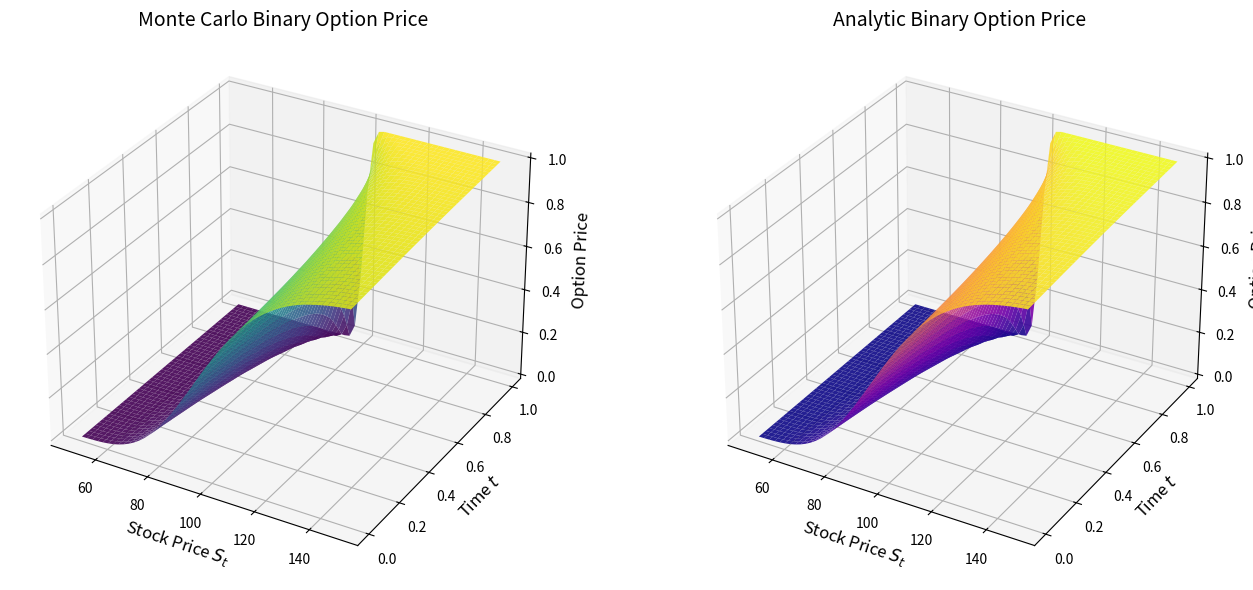

This chart was generated by the following Python code: (Note: this script raises an exception after producing the figure.)
import numpy as np
import matplotlib.pyplot as plt
from scipy.stats import norm

# ===== 1. Monte Carlo 定价函数 =====
def binary_option_mc_price(S, K, T, t, r, sigma, n_sim=100_000, seed=42):
    np.random.seed(seed)
    dt = T - t
    Z = np.random.randn(n_sim)
    ST = S * np.exp((r - 0.5 * sigma ** 2) * dt + sigma * np.sqrt(dt) * Z)
    payoffs = (ST >= K).astype(float)
    discounted_payoff = np.exp(-r * dt) * np.mean(payoffs)
    return discounted_payoff

# ===== 2. 解析式定价函数 =====
def binary_option_analytic_price(S, K, T, t, r, sigma):
    dt = T - t
    d_minus = ((r - 0.5 * sigma ** 2) * dt + np.log(S / K)) / (sigma * np.sqrt(dt))
    price = np.exp(-r * dt) * norm.cdf(d_minus)
    return price

if __name__ == "__main__":
    # ===== 3. 主脚本：计算平面 =====
    S_vals = np.linspace(50, 150, 50)       # 不同股价 S_t
    t_vals = np.linspace(0.001, 0.99, 50)   # 不同 t（接近 T）

    T = 1.0     # 固定到期时间
    K = 100     # 行权价
    r = 0.05    # 无风险利率
    sigma = 0.2 # 波动率

    S_grid, t_grid = np.meshgrid(S_vals, t_vals)

    mc_prices = np.zeros_like(S_grid)
    analytic_prices = np.zeros_like(S_grid)

    for i in range(S_grid.shape[0]):
        for j in range(S_grid.shape[1]):
            S_ = S_grid[i, j]
            t_ = t_grid[i, j]
            mc_prices[i, j] = binary_option_mc_price(S_, K, T, t_, r, sigma)
            analytic_prices[i, j] = binary_option_analytic_price(S_, K, T, t_, r, sigma)

    # ===== 4. 可视化 =====
    fig = plt.figure(figsize=(14, 6))

    # Monte Carlo surface
    ax1 = fig.add_subplot(121, projection='3d')
    ax1.plot_surface(S_grid, t_grid, mc_prices, cmap='viridis', alpha=0.9)
    ax1.set_title('Monte Carlo Binary Option Price', fontsize=14)
    ax1.set_xlabel('Stock Price $S_t$', fontsize=12)
    ax1.set_ylabel('Time $t$', fontsize=12)
    ax1.set_zlabel('Option Price', fontsize=12)

    # Analytic surface
    ax2 = fig.add_subplot(122, projection='3d')
    ax2.plot_surface(S_grid, t_grid, analytic_prices, cmap='plasma', alpha=0.9)
    ax2.set_title('Analytic Binary Option Price', fontsize=14)
    ax2.set_xlabel('Stock Price $S_t$', fontsize=12)
    ax2.set_ylabel('Time $t$', fontsize=12)
    ax2.set_zlabel('Option Price', fontsize=12)

    plt.tight_layout()
    plt.savefig('figs/binary_option_prices.png', dpi=300)
    plt.show()
    
    # ===== 5. 数值误差统计 =====
    abs_error = np.abs(mc_prices - analytic_prices)
    rel_error = abs_error / np.maximum(analytic_prices, 1e-8)  # 避免除0

    mae = np.mean(abs_error)
    mse = np.mean((mc_prices - analytic_prices)**2)
    max_error = np.max(abs_error)
    mean_rel_error = np.mean(rel_error)

    print("==== Error Statistics ====")
    print(f"Mean Absolute Error (MAE): {mae:.6f}")
    print(f"Mean Relative Error: {mean_rel_error * 100:.4f}%")
    print(f"Max Absolute Error: {max_error:.6f}")
    print(f"Mean Squared Error (MSE): {mse:.6f}")

    # ===== 6. 误差平面可视化（absolute error） =====
    fig_err = plt.figure(figsize=(7, 6))
    ax_err = fig_err.add_subplot(111, projection='3d')
    ax_err.plot_surface(S_grid, t_grid, abs_error, cmap='coolwarm', alpha=0.9)
    ax_err.set_title('Absolute Error Surface (|MC - Analytic|)', fontsize=14)
    ax_err.set_xlabel('Stock Price $S_t$', fontsize=12)
    ax_err.set_ylabel('Time $t$', fontsize=12)
    ax_err.set_zlabel('Absolute Error', fontsize=12)
    plt.savefig('figs/abs_error_surface.png', dpi=300)
    plt.tight_layout()
    plt.show()

    # =====（可选）热力图 2D版本 =====
    plt.figure(figsize=(8, 6))
    plt.contourf(S_grid, t_grid, abs_error, levels=50, cmap='coolwarm')
    plt.colorbar(label='|MC - Analytic|')
    plt.title('Absolute Error Heatmap', fontsize=14)
    plt.xlabel('Stock Price $S_t$', fontsize=12)
    plt.ylabel('Time $t$', fontsize=12)
    plt.savefig('figs/abs_error_heatmap.png', dpi=300)
    plt.show()

